Run: headless pygame with SDL's dummy video driver; simulated clock (each Clock.tick advances the game by its frame time, no real sleeping); random seed 0; keys injected as events and as key.get_pressed() state; mouse plan: one left click at the window centre at the start of phase 2, then a move to the lower-right quarter at the start of phase 3.
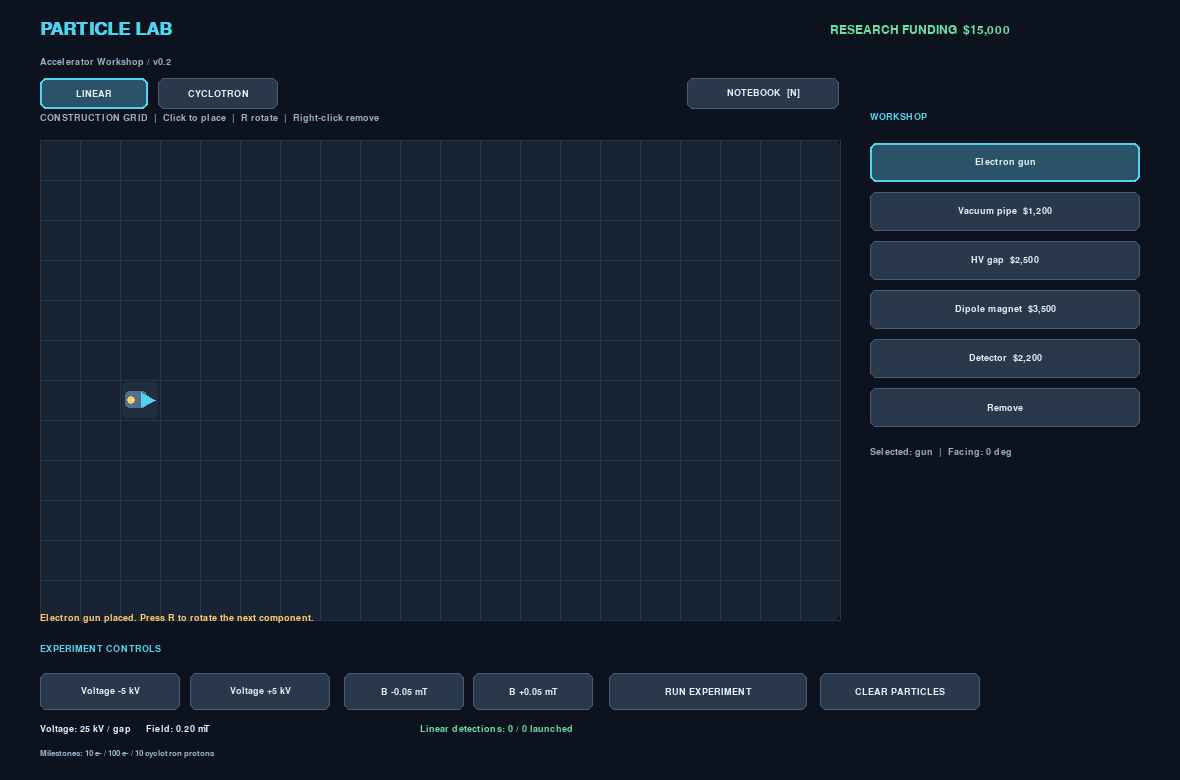
Frame 1 of 4 · flips 1–60 · no input
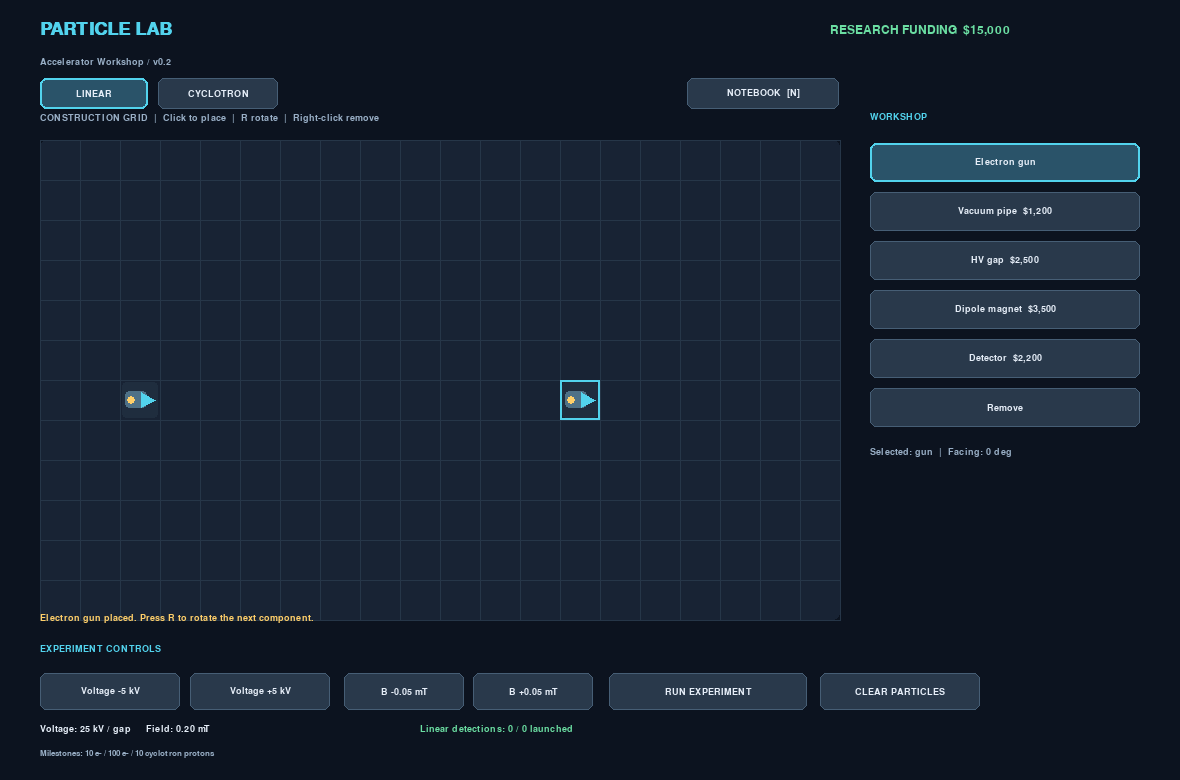
Frame 2 of 4 · flips 61–180 · clicked the window centre · tapped SPACE, RETURN · held RIGHT (→), D
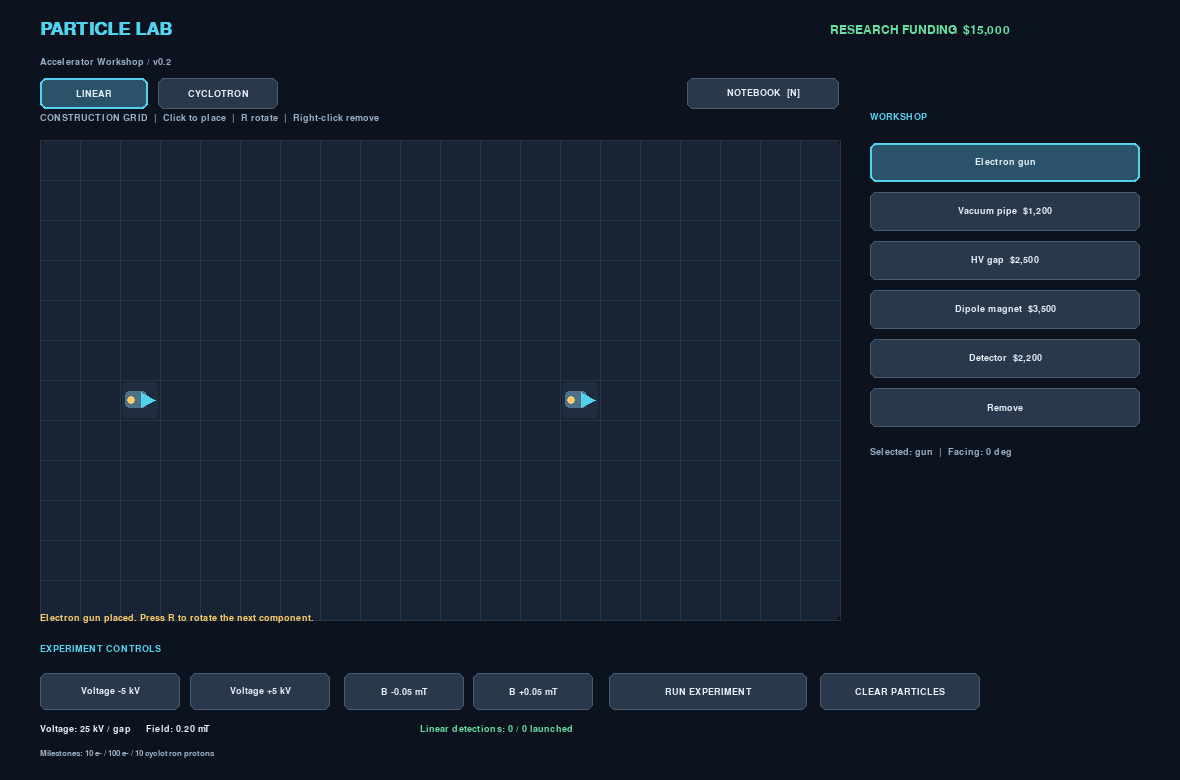
Frame 3 of 4 · flips 181–300 · moved the mouse to the lower-right quarter · held DOWN (↓), S
Frame 4 of 4 · flips 301–420 · held LEFT (←), A, UP (↑), W · screen unchanged from frame 3, image omitted

The pygame program that drew these frames:

"""Particle Lab 0.2: a playful, simplified accelerator construction game."""
import math
import random
import sys
from dataclasses import dataclass
import pygame

pygame.init()
W,H=1180,780
screen=pygame.display.set_mode((W,H))
pygame.display.set_caption('Particle Lab 0.2 | Accelerator Workshop')
clock=pygame.time.Clock()
FONT=pygame.font.SysFont('dejavusans',18)
SMALL=pygame.font.SysFont('dejavusans',14)
TINY=pygame.font.SysFont('dejavusans',12)
BIG=pygame.font.SysFont('dejavusans',27,bold=True)
BG=(12,19,31); PANEL=(24,35,52); TILE=(31,45,62); WHITE=(230,238,248)
MUTED=(153,175,198); CYAN=(82,211,237); GREEN=(107,222,162); GOLD=(255,207,105)
RED=(244,113,124); PURPLE=(178,151,245); BORDER=(70,94,117)
E=1.602176634e-19; C=299792458.; ME=510998.95; MP=938272088.16
GRID=40; OX=40; OY=140; COLS=20; ROWS=12
BOARD=pygame.Rect(OX,OY,COLS*GRID,ROWS*GRID)
SIDEX=870
ITEMS={'gun':(0,'Electron gun'),'vacuum':(1200,'Vacuum pipe'),'accelerator':(2500,'HV gap'),
       'magnet':(3500,'Dipole magnet'),'detector':(2200,'Detector'),'erase':(0,'Remove')}
NOTES=[
('Energy from a voltage','K = |q| Delta V   (for a particle accelerated from rest)'),
('Relativistic energy','E_total = K + mc^2 = gamma mc^2'),
('Momentum','(pc)^2 = K^2 + 2 K mc^2'),
('Magnetic curvature','r = p / (|q| B)   (for motion perpendicular to B)'),
('Lorentz force','dp/dt = q (E + v x B)'),
('Cyclotron frequency','f = |q| B / (2 pi gamma m)  [relativistic]'),
('Cyclotron radius','r = gamma m v / (|q| B) = p / (|q| B)'),
('Beam transmission','N_detected / N_launched; a toy detector has finite aperture'),
]

@dataclass
class Particle:
    x:float; y:float; ux:float; uy:float; k:float; age:float=0.

class Game:
    def __init__(self):
        self.cash=15000; self.mode='linear'; self.tool='gun'; self.rotation=0
        self.components={}; self.particles=[]; self.trails=[]; self.running=False
        self.voltage=25.; self.field=.0002; self.hits=0; self.shots=0; self.cycle_hits=0
        self.cycle_shots=0; self.cycle_k=0.; self.cycle_phi=0.; self.cycle_radius=0.
        self.cycle_revolutions=0.; self.cycle_accumulator=0.; self.timer=0.
        self.notes=False; self.mission=0; self.buttons=[]; self.dragging=None
        self.message='Choose a component, then click the grid to place it. Build left to right.'
        self.place('gun',2,6,0,free=True)
    def place(self,kind,cx,cy,rot=None,free=False):
        if not (0<=cx<COLS and 0<=cy<ROWS): return
        if rot is None:rot=self.rotation
        old=self.components.get((cx,cy))
        if kind=='erase':
            if old:
                self.cash+=ITEMS[old[0]][0]//2; del self.components[(cx,cy)]
                self.message='Component removed; 50% salvage recovered.'
            return
        if old and old[0]==kind and old[1]==rot:return
        price=ITEMS[kind][0]
        if self.cash<price:
            self.message='Not enough research funding.';return
        if old:self.cash+=ITEMS[old[0]][0]//2
        self.cash-=price;self.components[(cx,cy)]=(kind,rot)
        self.message=f'{ITEMS[kind][1]} placed. Press R to rotate the next component.'
    def button(self,label,rect,callback,active=True,selected=False):
        rect=pygame.Rect(rect);pygame.draw.rect(screen,(42,83,105) if selected else (41,57,75) if active else (38,45,55),rect,border_radius=6)
        pygame.draw.rect(screen,CYAN if selected else BORDER,rect,2 if selected else 1,border_radius=6)
        t=SMALL.render(label,True,WHITE if active else MUTED);screen.blit(t,t.get_rect(center=rect.center))
        self.buttons.append((rect,callback,active))
    def text(self,s,x,y,color=WHITE,font=FONT):screen.blit(font.render(str(s),True,color),(x,y))
    def toggle(self):
        if self.mode=='linear':
            if not any(k=='gun' for k,r in self.components.values()) or not any(k=='detector' for k,r in self.components.values()):
                self.message='Place an electron gun and detector first.';return
        else:
            if self.cash<0:return
        self.running=not self.running
        self.message='Experiment running.' if self.running else 'Experiment paused.'
    def switch(self,mode):
        self.running=False;self.particles.clear();self.mode=mode
        self.field=.0002 if mode=='linear' else .2
        self.message=('Build a beamline: gun -> HV gaps -> magnet -> detector.' if mode=='linear' else
                      'Cyclotron: tune B and gap voltage; particles spiral outward as energy rises.')
    def adjust_field(self,direction):
        step=.00005 if self.mode=='linear' else .05
        minimum=0. if self.mode=='linear' else .05
        maximum=.002 if self.mode=='linear' else 2.
        self.field=max(minimum,min(maximum,round(self.field+direction*step,7)))
    def grant(self):
        if self.mission==0 and self.hits>=10:
            self.mission=1;self.cash+=6000;self.running=False
            self.message='GRANT AWARDED: 10 detected electrons! +$6,000.'
        if self.mission==1 and self.hits>=100:
            self.mission=2;self.cash+=12000;self.running=False
            self.message='GRANT AWARDED: 100 detected electrons! +$12,000. Try the cyclotron.'
        if self.mission==2 and self.cycle_hits>=10:
            self.mission=3;self.cash+=18000;self.running=False
            self.message='GRANT AWARDED: 10 cyclotron extractions! +$18,000.'
    def physics(self,dt):
        if not self.running:return
        if self.mode=='linear':self.linear_step(dt)
        else:self.cyclotron_step(dt)
        self.grant()
    def linear_step(self,dt):
        self.timer+=dt
        while self.timer>=.085:
            self.timer-=.085
            for (cx,cy),(kind,rot) in self.components.items():
                if kind=='gun':
                    a=rot*math.pi/2+random.gauss(0,.008)
                    self.particles.append(Particle(OX+(cx+.5)*GRID,OY+(cy+.5)*GRID,math.cos(a),math.sin(a),1000.))
                    self.shots+=1
        out=[]
        for p in self.particles:
            p.age+=dt
            # A fixed visual speed is used; curvature and energy use relativistic momentum.
            dist=dt*255; steps=max(1,math.ceil(dist/4));step=dist/steps
            alive=True
            for _ in range(steps):
                cx=int((p.x-OX)//GRID);cy=int((p.y-OY)//GRID)
                if not (0<=cx<COLS and 0<=cy<ROWS):alive=False;break
                comp=self.components.get((cx,cy))
                if comp:
                    kind,rot=comp
                    if kind=='accelerator':
                        # Energy gain applied once per traversal, not on every numerical substep.
                        key=(cx,cy)
                        if getattr(p,'last_gap',None)!=key:
                            p.k+=self.voltage*1000; p.last_gap=key
                    elif kind=='magnet':
                        pc=math.sqrt(p.k*p.k+2*p.k*ME)
                        radius=pc/(C*self.field)/.002 if self.field>0 else 1e20
                        # Electron bends clockwise in screen coordinates for B out of screen.
                        angle=step/radius
                        co,si=math.cos(angle),math.sin(angle)
                        p.ux,p.uy=p.ux*co-p.uy*si,p.ux*si+p.uy*co
                    elif kind=='detector':
                        self.hits+=1;alive=False;break
                if not comp or comp[0]!='accelerator':p.last_gap=None
                p.x+=p.ux*step;p.y+=p.uy*step
            if alive and p.age<9:out.append(p)
        self.particles=out[-300:]
    def cyclotron_step(self,dt):
        # Toy orbit: proton receives |q|V per gap crossing; relativistic f and radius.
        # A physical orbit takes microseconds; playback is slowed for visibility.
        if self.cycle_k==0:self.cycle_k=1000.;self.cycle_phi=0.;self.cycle_revolutions=0.;self.cycle_shots+=1
        k=self.cycle_k;gamma=1+k/MP
        pc=math.sqrt(k*k+2*k*MP) # eV
        r=pc*E/C/(E*max(self.field,.001)) # meters
        self.cycle_radius=r
        angular=2*math.pi*1.1/(gamma) # display radians/s, not physical frequency
        previous=self.cycle_phi;self.cycle_phi+=angular*dt
        old_cross=math.floor(previous/math.pi);new_cross=math.floor(self.cycle_phi/math.pi)
        crossings=max(0,new_cross-old_cross)
        if crossings:
            self.cycle_k+=crossings*self.voltage*1000.
            self.cycle_revolutions=self.cycle_phi/(2*math.pi)
        # Extraction at 0.5 m orbit radius. Smaller B and higher V help reach it.
        if self.cycle_radius>=.5:
            self.cycle_hits+=1;self.cycle_k=0.;self.cycle_phi=0.
    def icon(self,kind,x,y,rot=0,scale=1):
        s=GRID*scale;center=(int(x),int(y))
        if kind=='gun':
            pygame.draw.rect(screen,(78,113,135),(x-s*.36,y-s*.22,s*.56,s*.44),border_radius=4)
            pygame.draw.polygon(screen,CYAN,[(x+s*.04,y-s*.18),(x+s*.39,y),(x+s*.04,y+s*.18)])
            pygame.draw.circle(screen,GOLD,(int(x-s*.22),int(y)),4)
        elif kind=='vacuum':
            pygame.draw.rect(screen,(82,122,141),(x-s*.45,y-s*.2,s*.9,s*.4),border_radius=7)
            pygame.draw.rect(screen,(15,32,45),(x-s*.37,y-s*.1,s*.74,s*.2),border_radius=4)
        elif kind=='accelerator':
            for dx in (-.24,.24):pygame.draw.rect(screen,GOLD,(x+s*dx-3,y-s*.35,6,s*.7),border_radius=2)
            pygame.draw.line(screen,CYAN,(x-s*.12,y),(x+s*.12,y),3)
        elif kind=='magnet':
            pygame.draw.arc(screen,RED,(x-s*.37,y-s*.39,s*.74,s*.78),.15,3.0,7)
            pygame.draw.circle(screen,CYAN,center,5,1)
            pygame.draw.circle(screen,CYAN,center,2)
        elif kind=='detector':
            pygame.draw.rect(screen,GREEN,(x-s*.12,y-s*.4,s*.24,s*.8),border_radius=3)
            for j in range(3):pygame.draw.line(screen,(26,78,66),(x-s*.1,y+s*(-.2+j*.2)),(x+s*.1,y+s*(-.2+j*.2)),2)
        if kind in ('gun','vacuum','accelerator','detector') and rot:
            # Small direction indicator makes rotated components identifiable.
            a=rot*math.pi/2
            pygame.draw.line(screen,GOLD,center,(x+math.cos(a)*s*.46,y+math.sin(a)*s*.46),2)
    def draw_board(self):
        pygame.draw.rect(screen,PANEL,BOARD,border_radius=7)
        for i in range(COLS+1):pygame.draw.line(screen,(38,54,72),(OX+i*GRID,OY),(OX+i*GRID,OY+ROWS*GRID))
        for j in range(ROWS+1):pygame.draw.line(screen,(38,54,72),(OX,OY+j*GRID),(OX+COLS*GRID,OY+j*GRID))
        for (cx,cy),(kind,rot) in self.components.items():
            x=OX+(cx+.5)*GRID;y=OY+(cy+.5)*GRID
            pygame.draw.rect(screen,TILE,(OX+cx*GRID+2,OY+cy*GRID+2,GRID-4,GRID-4),border_radius=4)
            self.icon(kind,x,y,rot)
        for p in self.particles:pygame.draw.circle(screen,GOLD,(int(p.x),int(p.y)),3)
        mx,my=pygame.mouse.get_pos()
        if BOARD.collidepoint((mx,my)) and self.mode=='linear' and not self.notes:
            cx=int((mx-OX)//GRID);cy=int((my-OY)//GRID)
            pygame.draw.rect(screen,CYAN,(OX+cx*GRID,OY+cy*GRID,GRID,GRID),2)
        self.text('CONSTRUCTION GRID  |  Click to place  |  R rotate  |  Right-click remove',OX,113,MUTED,SMALL)
    def draw_cyclotron(self):
        cx=OX+COLS*GRID//2;cy=OY+ROWS*GRID//2
        pygame.draw.rect(screen,PANEL,BOARD,border_radius=8)
        for radius in (70,135,205):pygame.draw.circle(screen,(55,75,95),(cx,cy),radius,1)
        pygame.draw.circle(screen,(44,67,91),(cx,cy),213,4)
        pygame.draw.circle(screen,(31,52,75),(cx,cy),202)
        pygame.draw.rect(screen,(13,19,31),(cx-5,cy-205,10,410))
        pygame.draw.line(screen,GOLD,(cx-200,cy),(cx+200,cy),2)
        self.text('DEE A',cx-145,cy-18,CYAN,SMALL);self.text('DEE B',cx+85,cy-18,CYAN,SMALL)
        pygame.draw.circle(screen,GREEN,(cx+205,cy),9,2)
        self.text('EXTRACTION',cx+220,cy-11,GREEN,SMALL)
        if self.cycle_k:
            r=min(200,self.cycle_radius/.5*200)
            x=cx+math.cos(self.cycle_phi)*r;y=cy+math.sin(self.cycle_phi)*r
            pygame.draw.circle(screen,GOLD,(int(x),int(y)),6)
        self.text('Protons gain energy crossing the RF gap; B bends their orbits.',OX+14,OY+12,MUTED,SMALL)
        self.text('Simplified cyclotron: ideal gap synchronization, no beam losses.',OX+14,OY+34,MUTED,SMALL)
    def draw_notes(self):
        pygame.draw.rect(screen,(17,28,44),(115,115,950,550),border_radius=12)
        pygame.draw.rect(screen,CYAN,(115,115,950,550),2,border_radius=12)
        self.text('LAB NOTEBOOK  |  Physics equations',145,139,CYAN,BIG)
        self.text('Idealized models; SI units unless indicated. K and mc^2 use eV.',145,179,MUTED,SMALL)
        for i,(name,eq) in enumerate(NOTES):
            y=215+i*49
            self.text(name,146,y,GOLD,SMALL);self.text(eq,146,y+19,WHITE,SMALL)
        self.button('CLOSE NOTES',(877,610,153,36),lambda:setattr(self,'notes',False))
    def draw(self):
        screen.fill(BG);self.buttons=[]
        self.text('PARTICLE LAB',40,20,CYAN,BIG)
        self.text('Accelerator Workshop / v0.2',40,57,MUTED,SMALL)
        self.text(f'RESEARCH FUNDING  ${self.cash:,}',830,24,GREEN)
        self.button('LINEAR',(40,78,108,31),lambda:self.switch('linear'),selected=self.mode=='linear')
        self.button('CYCLOTRON',(158,78,120,31),lambda:self.switch('cyclotron'),selected=self.mode=='cyclotron')
        self.button('NOTEBOOK  [N]',(687,78,152,31),lambda:setattr(self,'notes',not self.notes))
        if self.mode=='linear':self.draw_board()
        else:self.draw_cyclotron()
        self.text('WORKSHOP',SIDEX,112,CYAN,SMALL)
        if self.mode=='linear':
            for i,(kind,(cost,label)) in enumerate(ITEMS.items()):
                y=143+i*49
                self.button(f'{label}  ${cost:,}' if cost else label,(SIDEX,y,270,39),lambda k=kind:setattr(self,'tool',k),selected=self.tool==kind)
            self.text(f'Selected: {self.tool}  |  Facing: {self.rotation*90} deg',SIDEX,447,MUTED,SMALL)
        else:
            self.text('RF acceleration + uniform B',SIDEX,156,MUTED,SMALL)
            self.text('Cyclotron extraction at r = 0.50 m',SIDEX,187,MUTED,SMALL)
            self.text(f'Kinetic energy: {self.cycle_k/1000:.1f} keV',SIDEX,225,GOLD,SMALL)
            self.text(f'Orbit radius: {self.cycle_radius:.3f} m',SIDEX,253,WHITE,SMALL)
            self.text(f'Extracted protons: {self.cycle_hits}',SIDEX,283,GREEN,SMALL)
        self.text('EXPERIMENT CONTROLS',40,644,CYAN,SMALL)
        self.button('Voltage -5 kV',(40,673,140,37),lambda:setattr(self,'voltage',max(5,self.voltage-5)))
        self.button('Voltage +5 kV',(190,673,140,37),lambda:setattr(self,'voltage',min(200,self.voltage+5)))
        self.button('B -' + ('0.05 mT' if self.mode=='linear' else '0.05 T'),(344,673,120,37),lambda:self.adjust_field(-1))
        self.button('B +' + ('0.05 mT' if self.mode=='linear' else '0.05 T'),(473,673,120,37),lambda:self.adjust_field(1))
        self.button('STOP' if self.running else 'RUN EXPERIMENT',(609,673,198,37),self.toggle)
        self.button('CLEAR PARTICLES',(820,673,160,37),lambda:self.particles.clear())
        self.text(f'Voltage: {self.voltage:.0f} kV / gap     Field: {self.field*1000:.2f} mT' if self.mode=='linear' else f'Voltage: {self.voltage:.0f} kV / gap     Field: {self.field:.2f} T',40,724,WHITE,SMALL)
        self.text(f'Linear detections: {self.hits} / {self.shots} launched',420,724,GREEN,SMALL)
        self.text('Milestones: 10 e- / 100 e- / 10 cyclotron protons',40,749,MUTED,TINY)
        self.text(self.message[:80],40,613,GOLD,SMALL)
        if self.notes:self.draw_notes()
    def click(self,pos,button):
        if self.notes:
            if button==1:
                for rect,action,enabled in reversed(self.buttons):
                    if rect.collidepoint(pos) and enabled and rect.y>=600:action();return
            return
        if button==3 and self.mode=='linear' and BOARD.collidepoint(pos):
            self.place('erase',int((pos[0]-OX)//GRID),int((pos[1]-OY)//GRID));return
        if button!=1:return
        for rect,action,enabled in reversed(self.buttons):
            if rect.collidepoint(pos) and enabled:action();return
        if self.mode=='linear' and BOARD.collidepoint(pos):
            self.place(self.tool,int((pos[0]-OX)//GRID),int((pos[1]-OY)//GRID))

def main():
    g=Game()
    while True:
        dt=min(clock.tick(60)/1000,.05)
        for ev in pygame.event.get():
            if ev.type==pygame.QUIT:pygame.quit();sys.exit()
            if ev.type==pygame.MOUSEBUTTONDOWN:g.click(ev.pos,ev.button)
            if ev.type==pygame.KEYDOWN:
                if ev.key==pygame.K_n:g.notes=not g.notes
                elif ev.key==pygame.K_ESCAPE:g.notes=False
                elif ev.key==pygame.K_r and not g.notes:g.rotation=(g.rotation+1)%4
                elif ev.key==pygame.K_SPACE and not g.notes:g.toggle()
        g.physics(dt);g.draw();pygame.display.flip()
if __name__=='__main__':main()
